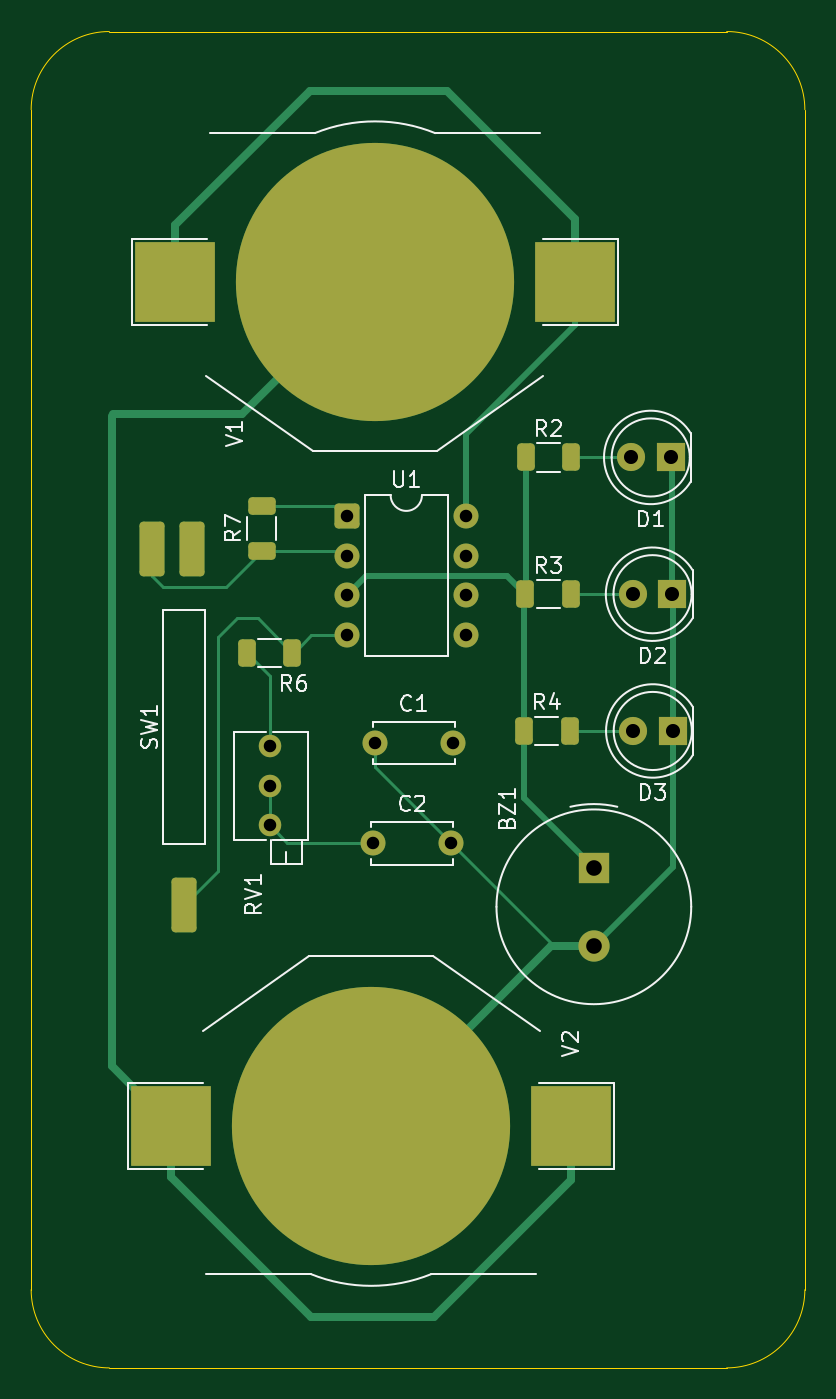
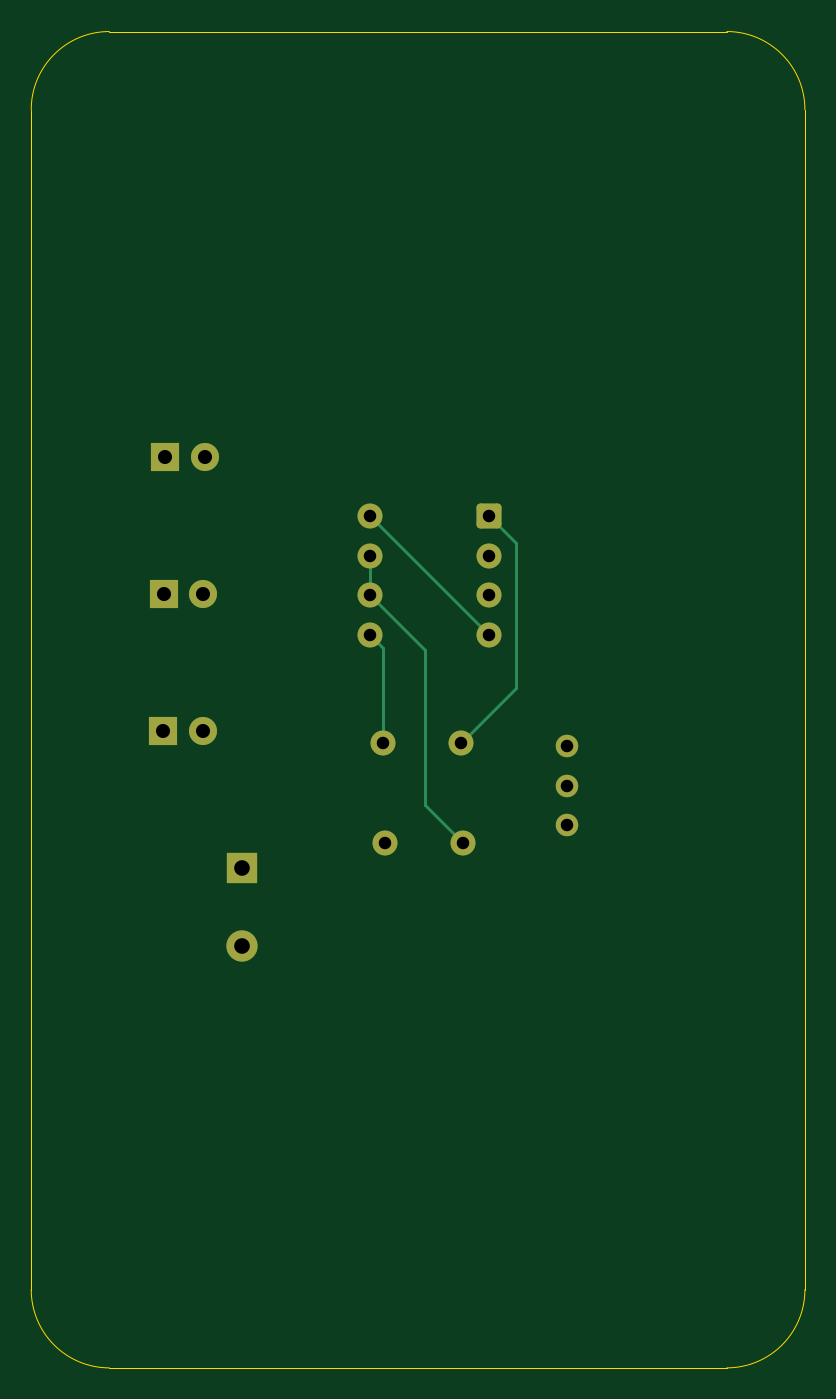
Circuit board: 11 layer files. Board 49.5 x 85.5 mm.
- bottom_copper: door-alarm-B_Cu.gbr (3618 bytes)
- bottom_mask: door-alarm-B_Mask.gbr (2015 bytes)
- paste: door-alarm-B_Paste.gbr (454 bytes)
- bottom_silk: door-alarm-B_Silkscreen.gbr (455 bytes)
- outline: door-alarm-Edge_Cuts.gbr (840 bytes)
- top_copper: door-alarm-F_Cu.gbr (8604 bytes)
- top_mask: door-alarm-F_Mask.gbr (3144 bytes)
- paste: door-alarm-F_Paste.gbr (2047 bytes)
- top_silk: door-alarm-F_Silkscreen.gbr (21338 bytes)
- drill: door-alarm-NPTH.drl (264 bytes)
- drill: door-alarm-PTH.drl (788 bytes)

=== bottom_copper: door-alarm-B_Cu.gbr ===
%TF.GenerationSoftware,KiCad,Pcbnew,10.0.3*%
%TF.CreationDate,2026-08-08T00:28:45+02:00*%
%TF.ProjectId,door-alarm,646f6f72-2d61-46c6-9172-6d2e6b696361,2.0*%
%TF.SameCoordinates,Original*%
%TF.FileFunction,Copper,L2,Bot*%
%TF.FilePolarity,Positive*%
%FSLAX46Y46*%
G04 Gerber Fmt 4.6, Leading zero omitted, Abs format (unit mm)*
G04 Created by KiCad (PCBNEW 10.0.3) date 2026-08-08 00:28:45*
%MOMM*%
%LPD*%
G01*
G04 APERTURE LIST*
G04 Aperture macros list*
%AMRoundRect*
0 Rectangle with rounded corners*
0 $1 Rounding radius*
0 $2 $3 $4 $5 $6 $7 $8 $9 X,Y pos of 4 corners*
0 Add a 4 corners polygon primitive as box body*
4,1,4,$2,$3,$4,$5,$6,$7,$8,$9,$2,$3,0*
0 Add four circle primitives for the rounded corners*
1,1,$1+$1,$2,$3*
1,1,$1+$1,$4,$5*
1,1,$1+$1,$6,$7*
1,1,$1+$1,$8,$9*
0 Add four rect primitives between the rounded corners*
20,1,$1+$1,$2,$3,$4,$5,0*
20,1,$1+$1,$4,$5,$6,$7,0*
20,1,$1+$1,$6,$7,$8,$9,0*
20,1,$1+$1,$8,$9,$2,$3,0*%
G04 Aperture macros list end*
%TA.AperFunction,ComponentPad*%
%ADD10C,2.000000*%
%TD*%
%TA.AperFunction,ComponentPad*%
%ADD11R,2.000000X2.000000*%
%TD*%
%TA.AperFunction,ComponentPad*%
%ADD12C,1.600000*%
%TD*%
%TA.AperFunction,ComponentPad*%
%ADD13RoundRect,0.250000X-0.550000X-0.550000X0.550000X-0.550000X0.550000X0.550000X-0.550000X0.550000X0*%
%TD*%
%TA.AperFunction,ComponentPad*%
%ADD14C,1.440000*%
%TD*%
%TA.AperFunction,ComponentPad*%
%ADD15R,1.800000X1.800000*%
%TD*%
%TA.AperFunction,ComponentPad*%
%ADD16C,1.800000*%
%TD*%
%TA.AperFunction,Conductor*%
%ADD17C,0.200000*%
%TD*%
G04 APERTURE END LIST*
D10*
%TO.P,BZ1,2,-_2*%
%TO.N,GND*%
X154250000Y-103750000D03*
D11*
%TO.P,BZ1,1,+_1*%
%TO.N,Net-(BZ1-+)*%
X154250000Y-98750000D03*
%TD*%
D12*
%TO.P,U1,8,VCC_8*%
%TO.N,Net-(U1-VCC)*%
X146060000Y-76250000D03*
%TO.P,U1,7,DISCH_7*%
%TO.N,Net-(U1-DISCH)*%
X146060000Y-78790000D03*
%TO.P,U1,6,THRES_6*%
X146060000Y-81330000D03*
%TO.P,U1,5,CONT_5*%
%TO.N,Net-(U1-CONT)*%
X146060000Y-83870000D03*
%TO.P,U1,4,~{RST}_4*%
%TO.N,Net-(U1-VCC)*%
X138440000Y-83870000D03*
%TO.P,U1,3,OUT_3*%
%TO.N,Net-(BZ1-+)*%
X138440000Y-81330000D03*
%TO.P,U1,2,TRIG_2*%
%TO.N,Net-(U1-TRIG)*%
X138440000Y-78790000D03*
D13*
%TO.P,U1,1,GND_1*%
%TO.N,GND*%
X138440000Y-76250000D03*
%TD*%
D12*
%TO.P,C2,2*%
%TO.N,GND*%
X145125000Y-97175000D03*
%TO.P,C2,1*%
%TO.N,Net-(U1-DISCH)*%
X140125000Y-97175000D03*
%TD*%
%TO.P,C1,1*%
%TO.N,GND*%
X140225000Y-90775000D03*
%TO.P,C1,2*%
%TO.N,Net-(U1-CONT)*%
X145225000Y-90775000D03*
%TD*%
D14*
%TO.P,RV1,1,1_1*%
%TO.N,Net-(R6-Pad2)*%
X133500000Y-90960000D03*
%TO.P,RV1,2,2_2*%
%TO.N,Net-(U1-DISCH)*%
X133500000Y-93500000D03*
%TO.P,RV1,3,3_3*%
X133500000Y-96040000D03*
%TD*%
D15*
%TO.P,D3,1,K_1*%
%TO.N,GND*%
X159290000Y-90000000D03*
D16*
%TO.P,D3,2,A_2*%
%TO.N,Net-(D3-A)*%
X156750000Y-90000000D03*
%TD*%
D15*
%TO.P,D2,1,K_1*%
%TO.N,GND*%
X159275000Y-81250000D03*
D16*
%TO.P,D2,2,A_2*%
%TO.N,Net-(D2-A)*%
X156735000Y-81250000D03*
%TD*%
D15*
%TO.P,D1,1,K_1*%
%TO.N,GND*%
X159160000Y-72500000D03*
D16*
%TO.P,D1,2,A_2*%
%TO.N,Net-(D1-A)*%
X156620000Y-72500000D03*
%TD*%
%TO.N,Net-(U1-DISCH)*%
D17*
X146060000Y-81330000D02*
X142575000Y-84815000D01*
X142575000Y-84815000D02*
X142575000Y-94725000D01*
X142575000Y-94725000D02*
X140125000Y-97175000D01*
X146060000Y-78790000D02*
X146060000Y-81330000D01*
%TO.N,Net-(U1-CONT)*%
X145225000Y-90775000D02*
X145225000Y-84705000D01*
X145225000Y-84705000D02*
X146060000Y-83870000D01*
%TO.N,Net-(U1-VCC)*%
X138440000Y-83870000D02*
X146060000Y-76250000D01*
%TO.N,GND*%
X140225000Y-90775000D02*
X136725000Y-87275000D01*
X136725000Y-87275000D02*
X136725000Y-77965000D01*
X136725000Y-77965000D02*
X138440000Y-76250000D01*
%TD*%
M02*

=== bottom_mask: door-alarm-B_Mask.gbr (2015 bytes, source withheld) ===
=== paste: door-alarm-B_Paste.gbr ===
%TF.GenerationSoftware,KiCad,Pcbnew,10.0.3*%
%TF.CreationDate,2026-08-08T00:28:45+02:00*%
%TF.ProjectId,door-alarm,646f6f72-2d61-46c6-9172-6d2e6b696361,2.0*%
%TF.SameCoordinates,Original*%
%TF.FileFunction,Paste,Bot*%
%TF.FilePolarity,Positive*%
%FSLAX46Y46*%
G04 Gerber Fmt 4.6, Leading zero omitted, Abs format (unit mm)*
G04 Created by KiCad (PCBNEW 10.0.3) date 2026-08-08 00:28:45*
%MOMM*%
%LPD*%
G01*
G04 APERTURE LIST*
G04 APERTURE END LIST*
M02*

=== bottom_silk: door-alarm-B_Silkscreen.gbr ===
%TF.GenerationSoftware,KiCad,Pcbnew,10.0.3*%
%TF.CreationDate,2026-08-08T00:28:45+02:00*%
%TF.ProjectId,door-alarm,646f6f72-2d61-46c6-9172-6d2e6b696361,2.0*%
%TF.SameCoordinates,Original*%
%TF.FileFunction,Legend,Bot*%
%TF.FilePolarity,Positive*%
%FSLAX46Y46*%
G04 Gerber Fmt 4.6, Leading zero omitted, Abs format (unit mm)*
G04 Created by KiCad (PCBNEW 10.0.3) date 2026-08-08 00:28:45*
%MOMM*%
%LPD*%
G01*
G04 APERTURE LIST*
G04 APERTURE END LIST*
M02*

=== outline: door-alarm-Edge_Cuts.gbr ===
%TF.GenerationSoftware,KiCad,Pcbnew,10.0.3*%
%TF.CreationDate,2026-08-08T00:28:45+02:00*%
%TF.ProjectId,door-alarm,646f6f72-2d61-46c6-9172-6d2e6b696361,2.0*%
%TF.SameCoordinates,Original*%
%TF.FileFunction,Profile,NP*%
%FSLAX46Y46*%
G04 Gerber Fmt 4.6, Leading zero omitted, Abs format (unit mm)*
G04 Created by KiCad (PCBNEW 10.0.3) date 2026-08-08 00:28:45*
%MOMM*%
%LPD*%
G01*
G04 APERTURE LIST*
%TA.AperFunction,Profile*%
%ADD10C,0.050000*%
%TD*%
G04 APERTURE END LIST*
D10*
X118250000Y-50250000D02*
X118250000Y-50250000D01*
G75*
G02*
X123250000Y-45250000I5000000J0D01*
G01*
X162750000Y-45250000D01*
G75*
G02*
X167750000Y-50250000I0J-5000000D01*
G01*
X167750000Y-125750000D01*
G75*
G02*
X162750000Y-130750000I-5000000J0D01*
G01*
X123250000Y-130750000D01*
G75*
G02*
X118250000Y-125750000I0J5000000D01*
G01*
X118250000Y-50250000D01*
M02*

=== top_copper: door-alarm-F_Cu.gbr (8604 bytes, source omitted) ===
=== top_mask: door-alarm-F_Mask.gbr (3144 bytes, source withheld) ===
=== paste: door-alarm-F_Paste.gbr (2047 bytes, source withheld) ===
=== top_silk: door-alarm-F_Silkscreen.gbr (21338 bytes, source omitted) ===
=== drill: door-alarm-NPTH.drl ===
M48
; DRILL file KiCad 10.0.3 date 2026-08-08T00:28:52
; FORMAT={-:-/ absolute / metric / decimal}
; #@! TF.CreationDate,2026-08-08T00:28:52+02:00
; #@! TF.GenerationSoftware,Kicad,Pcbnew,10.0.3
; #@! TF.FileFunction,NonPlated,1,2,NPTH
FMAT,2
METRIC
%
G90
G05
M30

=== drill: door-alarm-PTH.drl ===
M48
; DRILL file KiCad 10.0.3 date 2026-08-08T00:28:52
; FORMAT={-:-/ absolute / metric / decimal}
; #@! TF.CreationDate,2026-08-08T00:28:52+02:00
; #@! TF.GenerationSoftware,Kicad,Pcbnew,10.0.3
; #@! TF.FileFunction,Plated,1,2,PTH
FMAT,2
METRIC
; #@! TA.AperFunction,Plated,PTH,ComponentDrill
T1C0.800
; #@! TA.AperFunction,Plated,PTH,ComponentDrill
T2C0.900
; #@! TA.AperFunction,Plated,PTH,ComponentDrill
T3C1.000
%
G90
G05
T1
X133.5Y-90.96
X133.5Y-93.5
X133.5Y-96.04
X138.44Y-76.25
X138.44Y-78.79
X138.44Y-81.33
X138.44Y-83.87
X140.125Y-97.175
X140.225Y-90.775
X145.125Y-97.175
X145.225Y-90.775
X146.06Y-76.25
X146.06Y-78.79
X146.06Y-81.33
X146.06Y-83.87
T2
X156.62Y-72.5
X156.735Y-81.25
X156.75Y-90.0
X159.16Y-72.5
X159.275Y-81.25
X159.29Y-90.0
T3
X154.25Y-98.75
X154.25Y-103.75
M30
